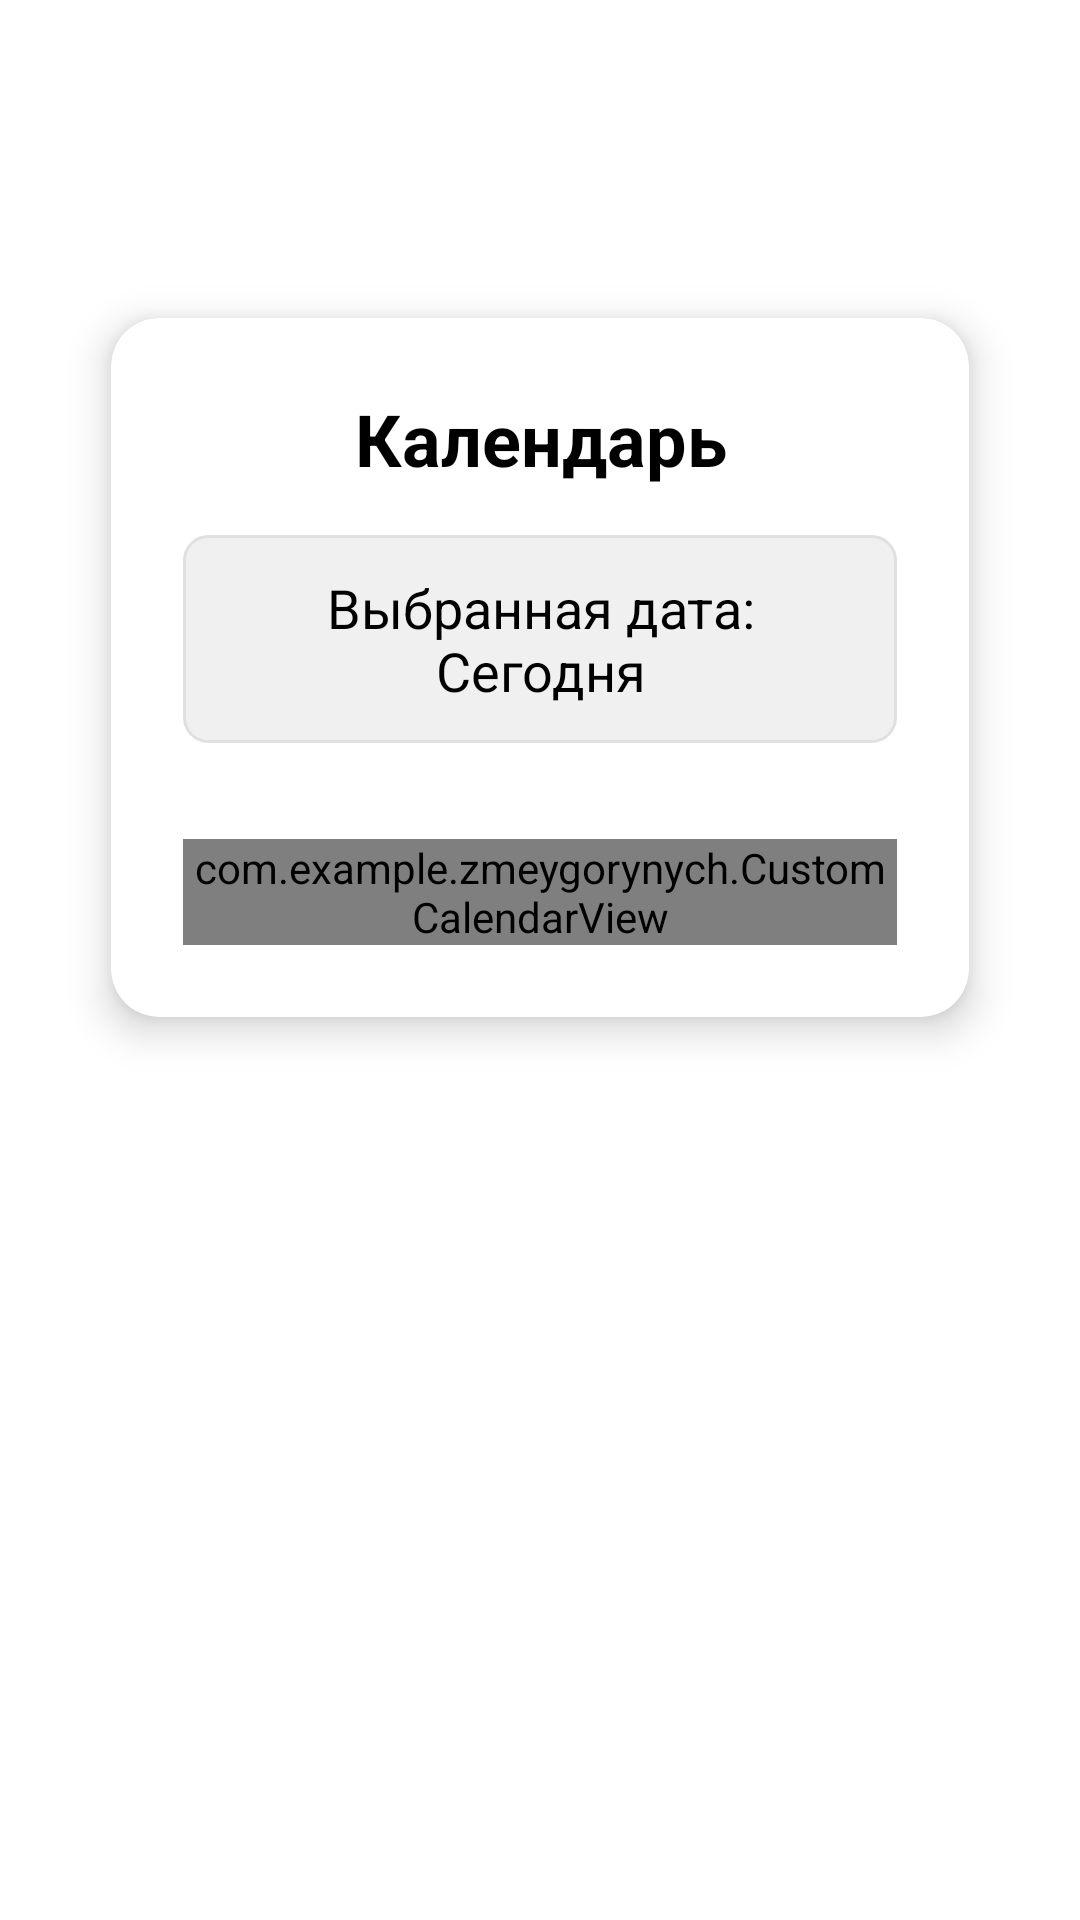

Produce the Android XML layout that renders to this screen, including the resource entries it uses.
<!-- AndroidManifest.xml: application theme Theme.ZmeyGorynych -->
<!-- res/layout/activity_work.xml -->
<?xml version="1.0" encoding="utf-8"?>
<androidx.constraintlayout.widget.ConstraintLayout xmlns:android="http://schemas.android.com/apk/res/android"
    xmlns:app="http://schemas.android.com/apk/res-auto"
    xmlns:tools="http://schemas.android.com/tools"
    android:id="@+id/main"
    android:layout_width="match_parent"
    android:layout_height="match_parent"
    android:background="@color/white"
    tools:context=".WorkActivity">

    <androidx.cardview.widget.CardView
        android:id="@+id/cardView"
        android:layout_width="0dp"
        android:layout_height="wrap_content"
        android:layout_margin="24dp"
        app:cardCornerRadius="16dp"
        app:cardElevation="8dp"
        app:cardUseCompatPadding="true"
        app:layout_constraintEnd_toEndOf="parent"
        app:layout_constraintStart_toStartOf="parent"
        app:layout_constraintTop_toTopOf="parent"
        app:layout_constraintBottom_toBottomOf="parent"
        app:layout_constraintVertical_bias="0.2">

        <LinearLayout
            android:layout_width="match_parent"
            android:layout_height="wrap_content"
            android:orientation="vertical"
            android:padding="24dp">

            <TextView
                android:layout_width="match_parent"
                android:layout_height="wrap_content"
                android:text="Календарь"
                android:textSize="24sp"
                android:textStyle="bold"
                android:textColor="@color/black"
                android:gravity="center"
                android:layout_marginBottom="16dp" />

            <TextView
                android:id="@+id/tvSelectedDate"
                android:layout_width="match_parent"
                android:layout_height="wrap_content"
                android:text="Выбранная дата: Сегодня"
                android:textSize="18sp"
                android:textColor="@color/black"
                android:gravity="center"
                android:layout_marginBottom="16dp"
                android:background="@drawable/date_background"
                android:padding="12dp" />

            <com.example.zmeygorynych.CustomCalendarView
                android:id="@+id/customCalendarView"
                android:layout_width="match_parent"
                android:layout_height="wrap_content"
                android:layout_marginTop="16dp" />

        </LinearLayout>

    </androidx.cardview.widget.CardView>

</androidx.constraintlayout.widget.ConstraintLayout>
<!-- resources referenced by this layout -->
<resources>
  <color name="black">#FF000000</color>
  <color name="white">#FFFFFFFF</color>
  <!-- drawable date_background (drawable) -->
  <?xml version="1.0" encoding="utf-8"?>
  <shape xmlns:android="http://schemas.android.com/apk/res/android"
      android:shape="rectangle">
      <solid android:color="#F0F0F0" />
      <corners android:radius="8dp" />
      <stroke
          android:width="1dp"
          android:color="#E0E0E0" />
  </shape>
  <style name="Theme.ZmeyGorynych" parent="Base.Theme.ZmeyGorynych" />
  <style name="Base.Theme.ZmeyGorynych" parent="Theme.Material3.DayNight.NoActionBar">
          
          
      </style>
</resources>
